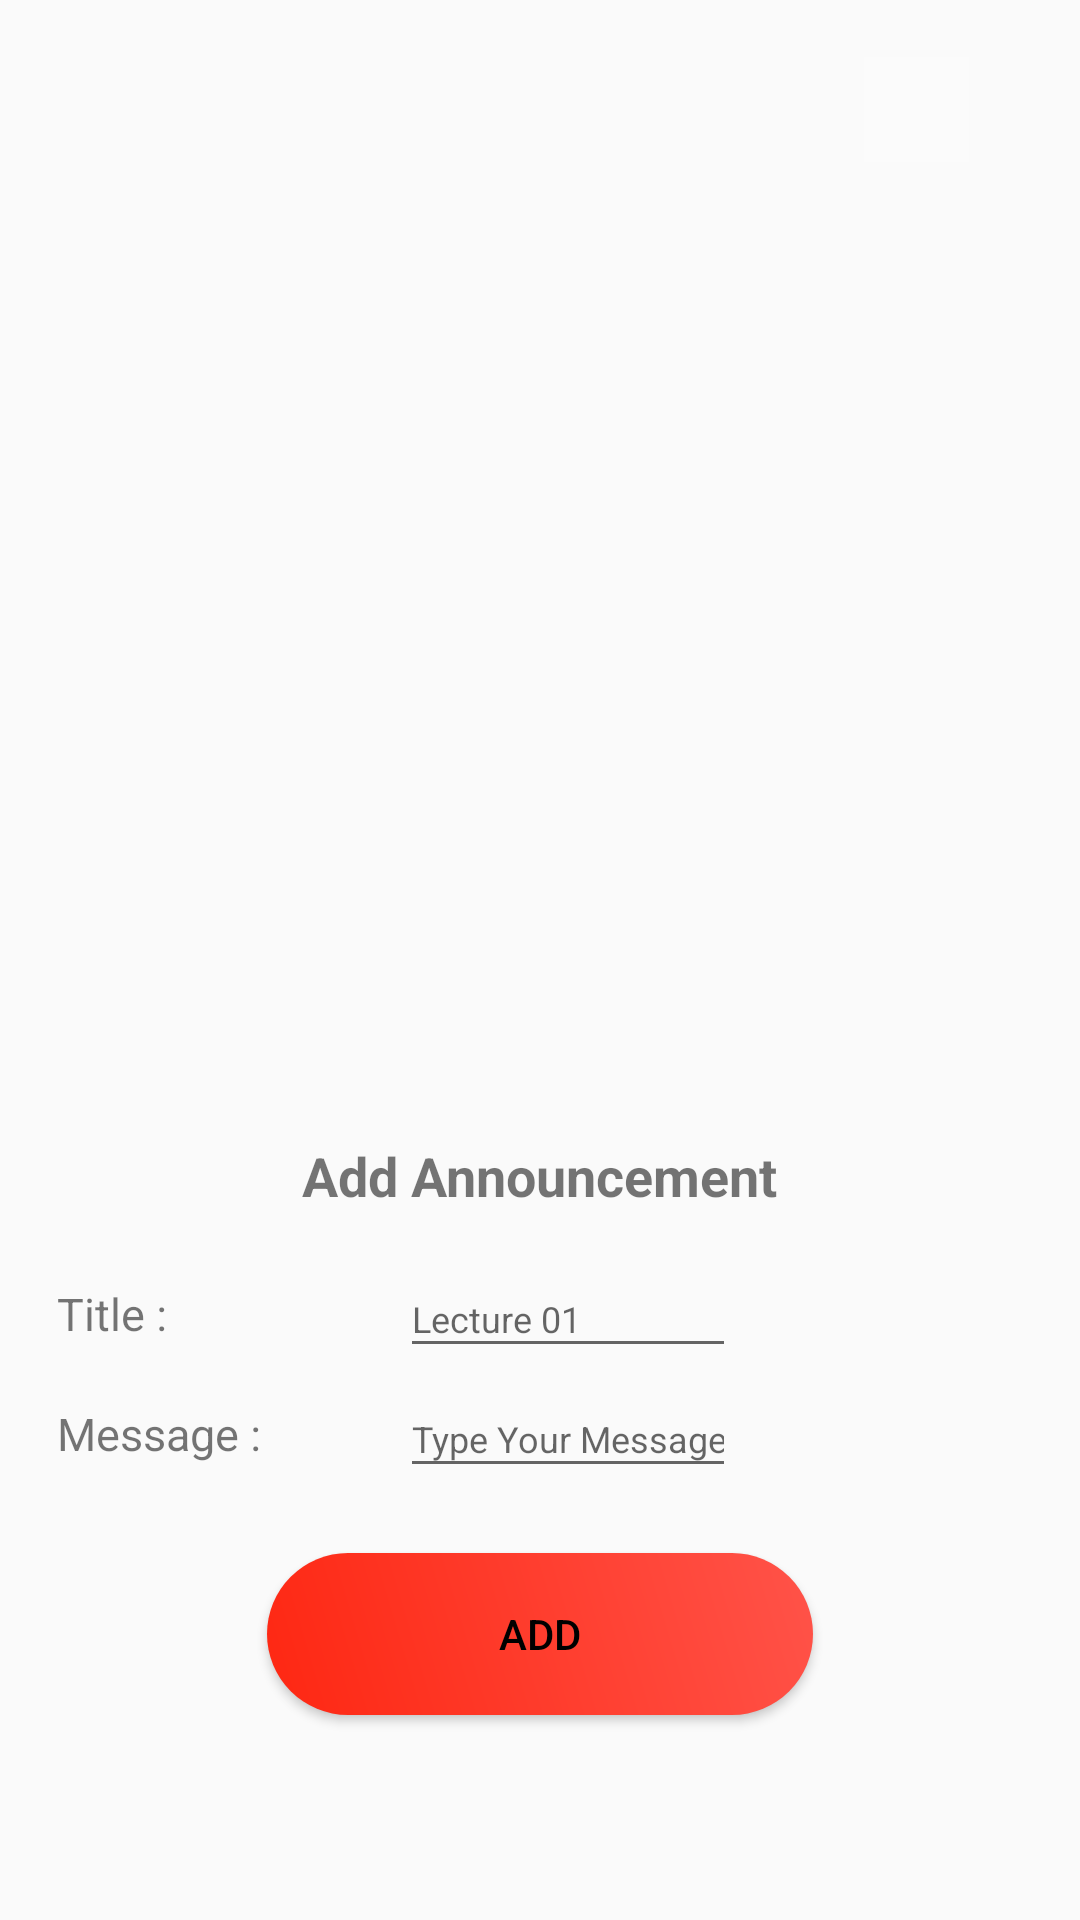

Produce the Android XML layout that renders to this screen, including the resource entries it uses.
<!-- AndroidManifest.xml: application theme AppTheme -->
<!-- res/layout/fragment_announcement_dialog.xml -->
<?xml version="1.0" encoding="utf-8"?>
<androidx.constraintlayout.widget.ConstraintLayout xmlns:android="http://schemas.android.com/apk/res/android"
    xmlns:app="http://schemas.android.com/apk/res-auto"
    xmlns:tools="http://schemas.android.com/tools"
    android:orientation="vertical"
    android:layout_width="250dp"
    android:layout_height="600dp"
    android:padding="15dp">

    <ImageButton
        android:id="@+id/Close_Button"
        android:layout_width="35dp"
        android:layout_height="35dp"
        android:layout_marginTop="4dp"
        android:background="#FBFBFB"
        android:src="@drawable/ic_baseline_close_24"
        app:layout_constraintEnd_toEndOf="parent"
        app:layout_constraintHorizontal_bias="0.925"
        app:layout_constraintStart_toStartOf="parent"
        app:layout_constraintTop_toTopOf="parent"
        app:tint="@color/yellow" />

    <androidx.constraintlayout.widget.ConstraintLayout
        android:id="@+id/AddLayout"
        android:layout_width="match_parent"
        android:layout_height="221dp"
        app:layout_constraintBottom_toBottomOf="parent"
        app:layout_constraintEnd_toEndOf="parent"
        app:layout_constraintHorizontal_bias="0.466"
        app:layout_constraintStart_toStartOf="parent"
        app:layout_constraintTop_toTopOf="parent"
        app:layout_constraintVertical_bias="0.912">

        <TextView
            android:id="@+id/textView"
            android:layout_width="wrap_content"
            android:layout_height="wrap_content"
            android:layout_marginStart="10dp"
            android:layout_marginTop="10dp"
            android:layout_marginEnd="10dp"
            android:text="Add Announcement"
            android:textSize="18sp"
            android:textStyle="bold"
            app:layout_constraintEnd_toEndOf="parent"
            app:layout_constraintStart_toStartOf="parent"
            app:layout_constraintTop_toTopOf="parent" />

        <EditText
            android:id="@+id/MessageEdit"
            android:layout_width="112dp"
            android:layout_height="36dp"
            android:layout_marginTop="4dp"
            android:hint="Type Your Message"
            android:inputType="textPersonName"
            android:selectAllOnFocus="true"
            android:singleLine="true"
            android:textSize="12sp"
            app:layout_constraintEnd_toEndOf="parent"
            app:layout_constraintHorizontal_bias="0.238"
            app:layout_constraintStart_toEndOf="@+id/MessageView"
            app:layout_constraintTop_toBottomOf="@+id/TitleEdit" />

        <EditText
            android:id="@+id/TitleEdit"
            android:layout_width="112dp"
            android:layout_height="36dp"
            android:layout_marginTop="16dp"
            android:hint="Lecture 01"
            android:inputType="textPersonName"
            android:selectAllOnFocus="true"
            android:singleLine="true"
            android:textSize="12sp"
            app:layout_constraintEnd_toEndOf="parent"
            app:layout_constraintHorizontal_bias="0.238"
            app:layout_constraintStart_toEndOf="@+id/TilteView"
            app:layout_constraintTop_toBottomOf="@+id/textView" />

        <TextView
            android:id="@+id/MessageView"
            android:layout_width="83dp"
            android:layout_height="36dp"
            android:layout_marginStart="4dp"
            android:layout_marginTop="4dp"
            android:gravity="center_vertical"
            android:text="Message :"
            android:textSize="15sp"
            app:layout_constraintStart_toStartOf="parent"
            app:layout_constraintTop_toBottomOf="@+id/TilteView" />

        <TextView
            android:id="@+id/TilteView"
            android:layout_width="83dp"
            android:layout_height="36dp"
            android:layout_marginStart="4dp"
            android:layout_marginTop="16dp"
            android:gravity="center_vertical"
            android:text="Title :"
            android:textSize="15sp"
            app:layout_constraintStart_toStartOf="parent"
            app:layout_constraintTop_toBottomOf="@+id/textView" />

        <Button
            android:id="@+id/Save_Button"
            android:layout_width="wrap_content"
            android:layout_height="wrap_content"
            android:layout_marginTop="148dp"
            android:background="@drawable/login_button_bk"
            android:text="Add"
            android:textColor="@color/black"
            app:layout_constraintEnd_toEndOf="parent"
            app:layout_constraintStart_toStartOf="parent"
            app:layout_constraintTop_toTopOf="parent" />

    </androidx.constraintlayout.widget.ConstraintLayout>

    <androidx.recyclerview.widget.RecyclerView
        android:layout_width="227dp"
        android:layout_height="217dp"
        android:id="@+id/recyclerview"
        app:layout_constraintBottom_toTopOf="@+id/AddLayout"
        app:layout_constraintEnd_toEndOf="parent"
        app:layout_constraintStart_toStartOf="parent"
        app:layout_constraintTop_toTopOf="parent"
        tools:listitem="@layout/card_view_announcement" />


</androidx.constraintlayout.widget.ConstraintLayout>
<!-- res/layout/card_view_announcement.xml (included above) -->
<?xml version="1.0" encoding="utf-8"?>
<androidx.cardview.widget.CardView
    xmlns:android="http://schemas.android.com/apk/res/android"
    xmlns:app="http://schemas.android.com/apk/res-auto"
    xmlns:tools="http://schemas.android.com/tools"
    android:layout_width="200dp"
    android:layout_height="50dp"
    android:layout_margin="10dp"
    app:cardElevation="6dp">

    <LinearLayout
        android:layout_width="match_parent"
        android:layout_height="match_parent"
        android:orientation="horizontal"
        android:padding="5dp">

        <androidx.constraintlayout.widget.ConstraintLayout
            android:layout_width="209dp"
            android:layout_height="50dp"
            tools:layout_editor_absoluteX="-22dp"
            tools:layout_editor_absoluteY="-4dp">

            <TextView
                android:id="@+id/TitleAnnounce"
                android:layout_width="wrap_content"
                android:layout_height="wrap_content"
                android:text="Title"
                android:textColor="#FD0000"
                android:textSize="10sp"
                android:textStyle="bold"
                app:layout_constraintEnd_toEndOf="parent"
                app:layout_constraintHorizontal_bias="0.428"
                app:layout_constraintStart_toStartOf="parent"
                app:layout_constraintTop_toTopOf="parent" />

            <TextView
                android:id="@+id/Date"
                android:layout_width="wrap_content"
                android:layout_height="14dp"
                android:layout_marginTop="16dp"
                android:gravity="right"
                android:text="2021.01.05"
                android:textColor="#FFEB3B"
                android:textSize="8sp"
                android:textStyle="bold"
                app:layout_constraintBottom_toBottomOf="parent"
                app:layout_constraintEnd_toEndOf="parent"
                app:layout_constraintHorizontal_bias="0.845"
                app:layout_constraintStart_toStartOf="parent"
                app:layout_constraintTop_toTopOf="parent" />

            <TextView
                android:id="@+id/messageAnnounce"
                android:layout_width="180dp"
                android:layout_height="wrap_content"
                android:layout_marginBottom="20dp"
                android:gravity="center"
                android:text="Message"
                android:textSize="10sp"
                app:layout_constraintBottom_toBottomOf="parent"
                app:layout_constraintEnd_toEndOf="parent"
                app:layout_constraintHorizontal_bias="0.103"
                app:layout_constraintStart_toStartOf="parent" />

        </androidx.constraintlayout.widget.ConstraintLayout>


    </LinearLayout>

</androidx.cardview.widget.CardView>
<!-- resources referenced by this layout -->
<resources>
  <color name="black">#FF000000</color>
  <color name="yellow">#ff8c00</color>
  <!-- drawable login_button_bk (drawable) -->
  <?xml version="1.0" encoding="utf-8"?>
  <shape xmlns:android="http://schemas.android.com/apk/res/android"
      android:shape="rectangle" >
  
      <corners
          android:radius="27dp"
          />
      <gradient
          android:angle="45"
          android:centerX="35%"
          android:startColor="#fe2712"
          android:endColor="#ff5349"
          android:type="linear"
          />
      <size
          android:width="182dp"
          android:height="54dp"
          />
  </shape>
  <style name="AppTheme" parent="Theme.AppCompat.Light.DarkActionBar">
          
          <item name="colorPrimary">@color/colorPrimary</item>
          <item name="colorPrimaryDark">@color/colorPrimaryDark</item>
          <item name="colorAccent">@color/colorAccent</item>
      </style>
  <color name="colorPrimary">#ff033e</color>
  <color name="colorPrimaryDark">#ff2400</color>
  <color name="colorAccent">#fe6f5e</color>
</resources>
